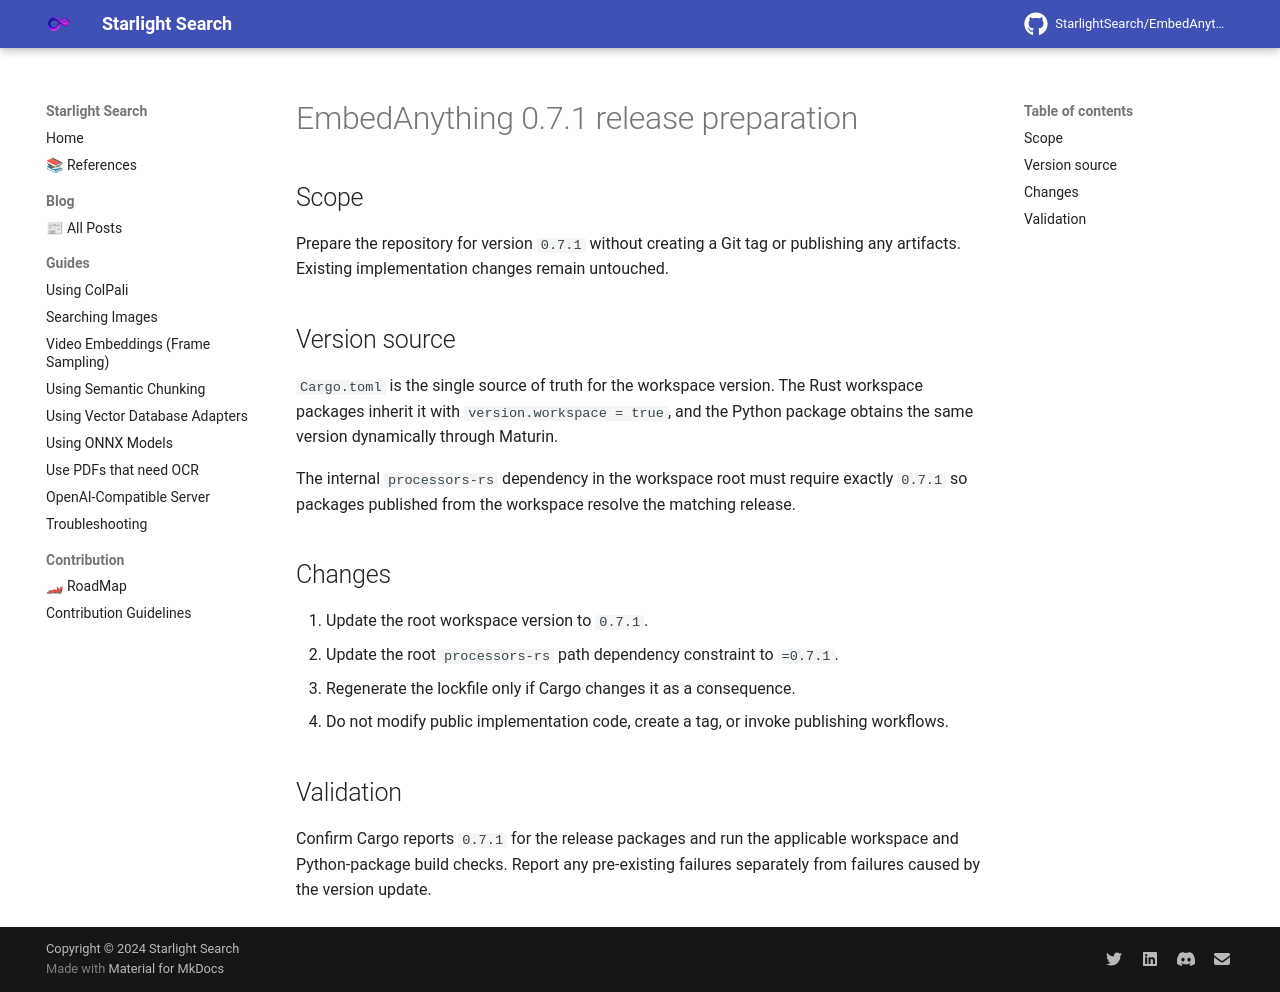

repository: StarlightSearch/EmbedAnything · page: superpowers/specs/2026-07-10-0.7.1-release-design/index.html · generator: mkdocs

# EmbedAnything 0.7.1 release preparation

## Scope

Prepare the repository for version `0.7.1` without creating a Git tag or publishing
any artifacts. Existing implementation changes remain untouched.

## Version source

`Cargo.toml` is the single source of truth for the workspace version. The Rust
workspace packages inherit it with `version.workspace = true`, and the Python
package obtains the same version dynamically through Maturin.

The internal `processors-rs` dependency in the workspace root must require
exactly `0.7.1` so packages published from the workspace resolve the matching
release.

## Changes

1. Update the root workspace version to `0.7.1`.
2. Update the root `processors-rs` path dependency constraint to `=0.7.1`.
3. Regenerate the lockfile only if Cargo changes it as a consequence.
4. Do not modify public implementation code, create a tag, or invoke publishing
   workflows.

## Validation

Confirm Cargo reports `0.7.1` for the release packages and run the applicable
workspace and Python-package build checks. Report any pre-existing failures
separately from failures caused by the version update.
